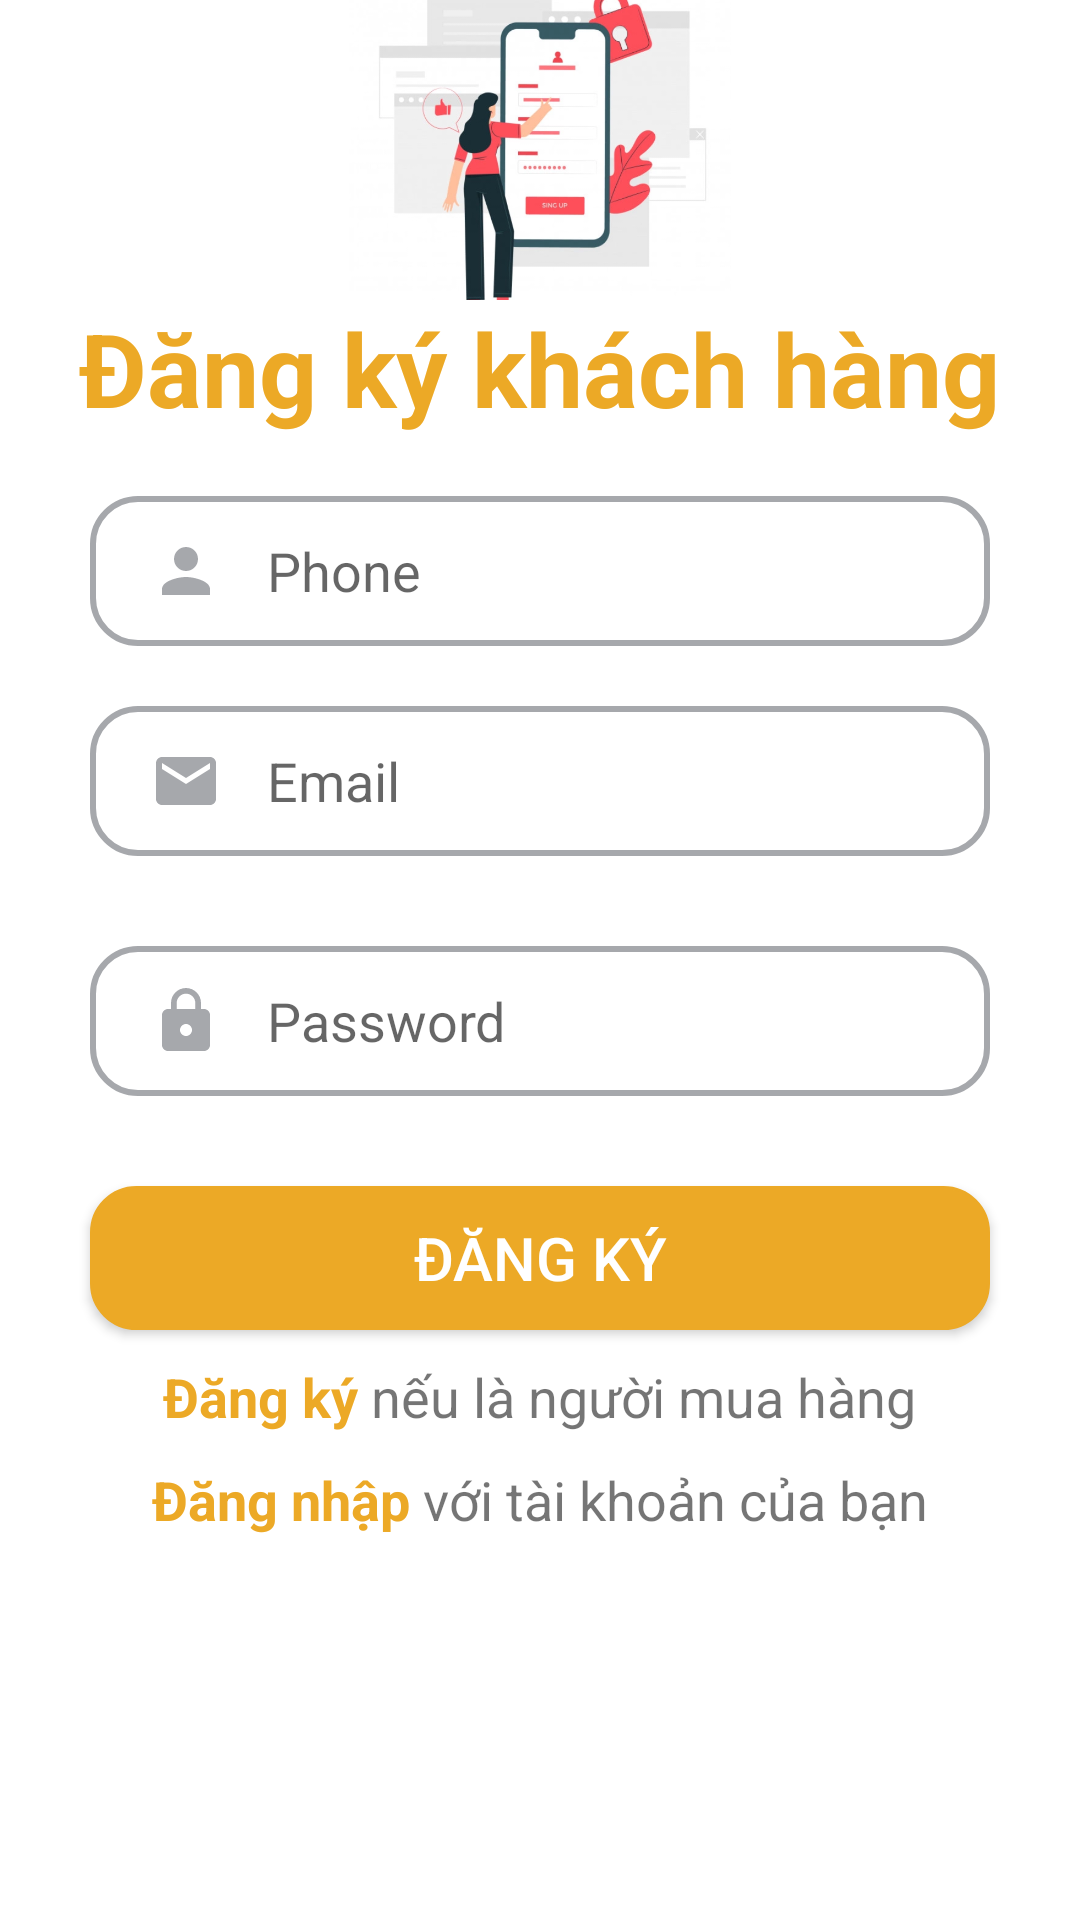

This screen was rendered from an Android layout file. Write that file and the resources it references.
<!-- AndroidManifest.xml: fallback theme Theme.MaterialComponents.DayNight.NoActionBar -->
<!-- res/layout/activity_sign_up_customer.xml -->
<?xml version="1.0" encoding="utf-8"?>
<LinearLayout xmlns:android="http://schemas.android.com/apk/res/android"
    xmlns:app="http://schemas.android.com/apk/res-auto"
    xmlns:tools="http://schemas.android.com/tools"
    android:layout_width="match_parent"
    android:layout_height="match_parent"
    android:orientation="vertical"
    tools:context=".SignUpCustomer">

    <ImageView
        android:id="@+id/imageView6"
        android:layout_width="150dp"
        android:layout_height="100dp"
        android:layout_gravity="center"
        app:srcCompat="@drawable/img_5"
        tools:layout_editor_absoluteX="-16dp"
        tools:layout_editor_absoluteY="16dp" />

    <TextView
        android:id="@+id/textView25"
        android:layout_width="wrap_content"
        android:layout_height="wrap_content"
        android:layout_gravity="center"
        android:text="Đăng ký khách hàng"
        android:textColor="#ECA926"
        android:textSize="34sp"
        android:textStyle="bold" />

    <EditText
        android:id="@+id/editTextPhone"
        android:layout_width="match_parent"
        android:layout_height="50dp"
        android:background="@drawable/custom_signinsignup"
        android:ems="10"
        android:hint="Phone"
        android:textColor="#A6A8AC"
        android:drawablePadding="15dp"
        android:paddingStart="20dp"
        android:drawableLeft="@drawable/ic_baseline_person_24"
        android:layout_marginLeft="30dp"
        android:layout_marginRight="30dp"
        android:layout_marginTop="20dp"
        android:inputType="phone" />

    <EditText
        android:id="@+id/editTextEmail"
        android:layout_width="match_parent"
        android:layout_height="50dp"
        android:background="@drawable/custom_signinsignup"
        android:ems="10"
        android:hint="Email"
        android:textColor="#A6A8AC"
        android:drawablePadding="15dp"
        android:paddingStart="20dp"
        android:drawableLeft="@drawable/ic_baseline_email_24"
        android:layout_marginLeft="30dp"
        android:layout_marginRight="30dp"
        android:layout_marginTop="20dp"
        android:inputType="textEmailAddress" />


    <EditText
        android:id="@+id/editTextPassword"
        android:layout_width="match_parent"
        android:layout_height="50dp"
        android:background="@drawable/custom_signinsignup"
        android:ems="10"
        android:hint="Password"
        android:textColor="#A6A8AC"
        android:drawablePadding="15dp"
        android:paddingStart="20dp"
        android:drawableLeft="@drawable/ic_baseline_lock_24"
        android:layout_margin="30dp"
        android:inputType="textPassword" />

    <Button
        android:id="@+id/btnSignUp"
        android:layout_width="match_parent"
        android:layout_height="wrap_content"
        android:layout_marginLeft="30dp"
        android:layout_marginRight="30dp"
        android:background="@drawable/custom_signin"
        android:text="Đăng ký"
        android:textColor="#FFFFFF"
        android:textSize="20sp" />

    <LinearLayout
        android:layout_width="wrap_content"
        android:layout_height="wrap_content"
        android:orientation="horizontal"
        android:layout_gravity="center"
        android:layout_marginTop="10dp">


        <TextView
            android:id="@+id/txtChangeChef"
            android:layout_width="wrap_content"
            android:layout_height="wrap_content"
            android:text="Đăng ký "
            android:textSize="18sp"
            android:textStyle="bold"
            android:textColor="@color/maunut">
        </TextView>
        <TextView
            android:layout_width="wrap_content"
            android:layout_height="wrap_content"
            android:text="nếu là người mua hàng"
            android:textSize="18sp">

        </TextView>
    </LinearLayout>
    <LinearLayout
        android:layout_width="wrap_content"
        android:layout_height="wrap_content"
        android:orientation="horizontal"
        android:layout_gravity="center"
        android:layout_marginTop="10dp">


        <TextView
            android:id="@+id/txtChangeSignIn"
            android:layout_width="wrap_content"
            android:layout_height="wrap_content"
            android:text="Đăng nhập "
            android:textSize="18sp"
            android:textStyle="bold"
            android:textColor="@color/maunut">
        </TextView>
        <TextView
            android:layout_width="wrap_content"
            android:layout_height="wrap_content"
            android:text="với tài khoản của bạn"
            android:textSize="18sp">

        </TextView>
    </LinearLayout>

</LinearLayout>
<!-- resources referenced by this layout -->
<resources>
  <color name="maunut">#ECA926</color>
  <!-- drawable custom_signin (drawable) -->
  <?xml version="1.0" encoding="utf-8"?>
  <selector xmlns:android="http://schemas.android.com/apk/res/android">
      <item android:state_enabled="true" android:state_focused="true">
          <shape android:shape="rectangle">
              <solid android:color="@color/maunut"/>
              <corners android:radius="15dp"/>
              <stroke android:color="@color/maunut" android:width="1dp"/>
  
          </shape>
      </item>
  
      <item android:state_enabled="true" >
          <shape android:shape="rectangle">
              <solid android:color="@color/maunut"/>
              <corners android:radius="15dp"/>
              <stroke android:color="@color/maunut" android:width="1dp"/>
          </shape>
      </item>
  </selector>
  <!-- drawable custom_signinsignup (drawable) -->
  <?xml version="1.0" encoding="utf-8"?>
  <selector xmlns:android="http://schemas.android.com/apk/res/android">
      <item android:state_enabled="true" android:state_focused="true">
          <shape android:shape="rectangle">
              <solid android:color="@color/white"/>
              <corners android:radius="15dp"/>
              <stroke android:color="@color/input" android:width="3dp"/>
  
          </shape>
      </item>
  
      <item android:state_enabled="true" >
          <shape android:shape="rectangle">
              <solid android:color="@color/white"/>
              <corners android:radius="15dp"/>
              <stroke android:color="@color/input" android:width="2dp"/>
          </shape>
      </item>
  </selector>
  <!-- drawable ic_baseline_email_24 (drawable) -->
  <vector android:height="24dp" android:tint="#A6A8AC"
      android:viewportHeight="24" android:viewportWidth="24"
      android:width="24dp" xmlns:android="http://schemas.android.com/apk/res/android">
      <path android:fillColor="@android:color/white" android:pathData="M20,4L4,4c-1.1,0 -1.99,0.9 -1.99,2L2,18c0,1.1 0.9,2 2,2h16c1.1,0 2,-0.9 2,-2L22,6c0,-1.1 -0.9,-2 -2,-2zM20,8l-8,5 -8,-5L4,6l8,5 8,-5v2z"/>
  </vector>
  <!-- drawable ic_baseline_lock_24 (drawable) -->
  <vector android:height="24dp" android:tint="#A6A8AC"
      android:viewportHeight="24" android:viewportWidth="24"
      android:width="24dp" xmlns:android="http://schemas.android.com/apk/res/android">
      <path android:fillColor="@android:color/white" android:pathData="M18,8h-1L17,6c0,-2.76 -2.24,-5 -5,-5S7,3.24 7,6v2L6,8c-1.1,0 -2,0.9 -2,2v10c0,1.1 0.9,2 2,2h12c1.1,0 2,-0.9 2,-2L20,10c0,-1.1 -0.9,-2 -2,-2zM12,17c-1.1,0 -2,-0.9 -2,-2s0.9,-2 2,-2 2,0.9 2,2 -0.9,2 -2,2zM15.1,8L8.9,8L8.9,6c0,-1.71 1.39,-3.1 3.1,-3.1 1.71,0 3.1,1.39 3.1,3.1v2z"/>
  </vector>
  <!-- drawable ic_baseline_person_24 (drawable) -->
  <vector android:height="24dp" android:tint="#A6A8AC"
      android:viewportHeight="24" android:viewportWidth="24"
      android:width="24dp" xmlns:android="http://schemas.android.com/apk/res/android">
      <path android:fillColor="@android:color/white" android:pathData="M12,12c2.21,0 4,-1.79 4,-4s-1.79,-4 -4,-4 -4,1.79 -4,4 1.79,4 4,4zM12,14c-2.67,0 -8,1.34 -8,4v2h16v-2c0,-2.66 -5.33,-4 -8,-4z"/>
  </vector>
  <!-- drawable img_5: png bitmap (drawable, 172857 bytes) -->
  <color name="white">#FFFFFFFF</color>
  <color name="input">#A6A8AC</color>
</resources>
